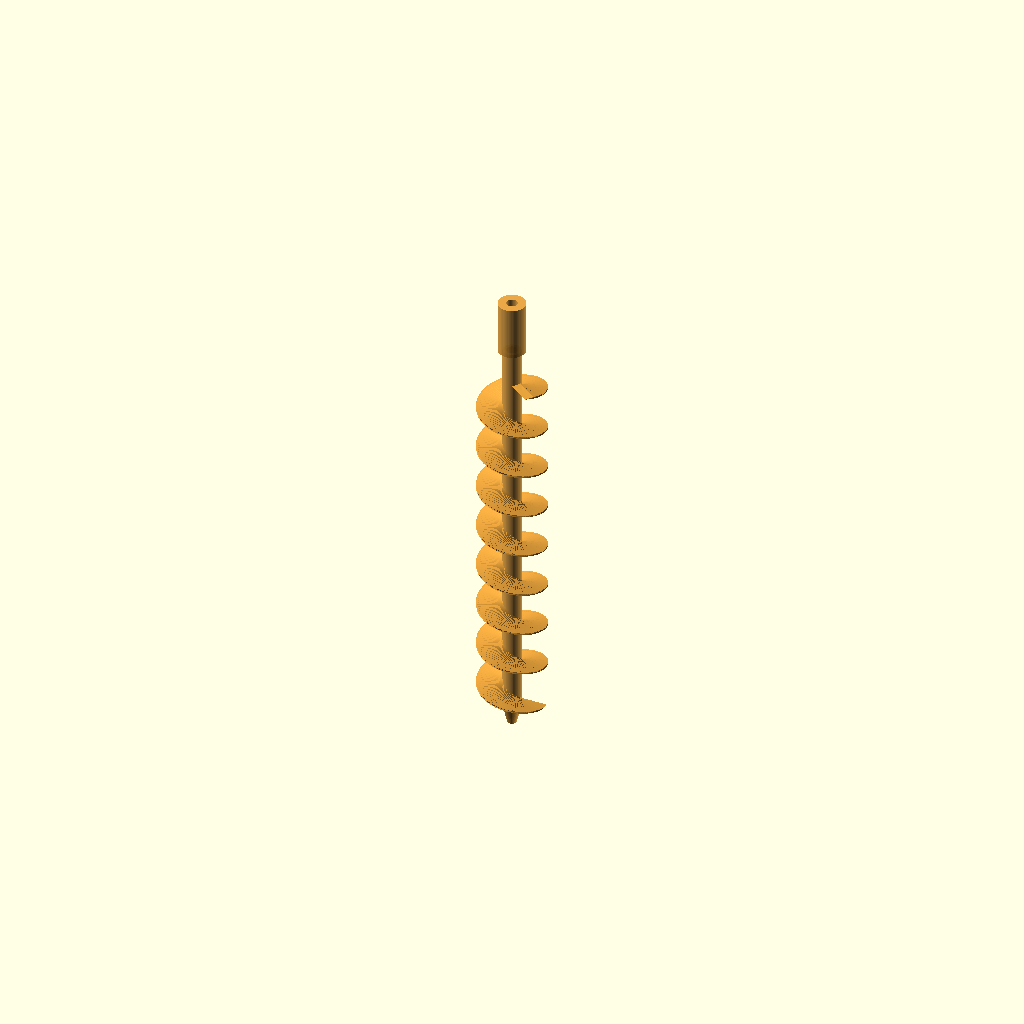
Cell 1 — every parameter at its default value.
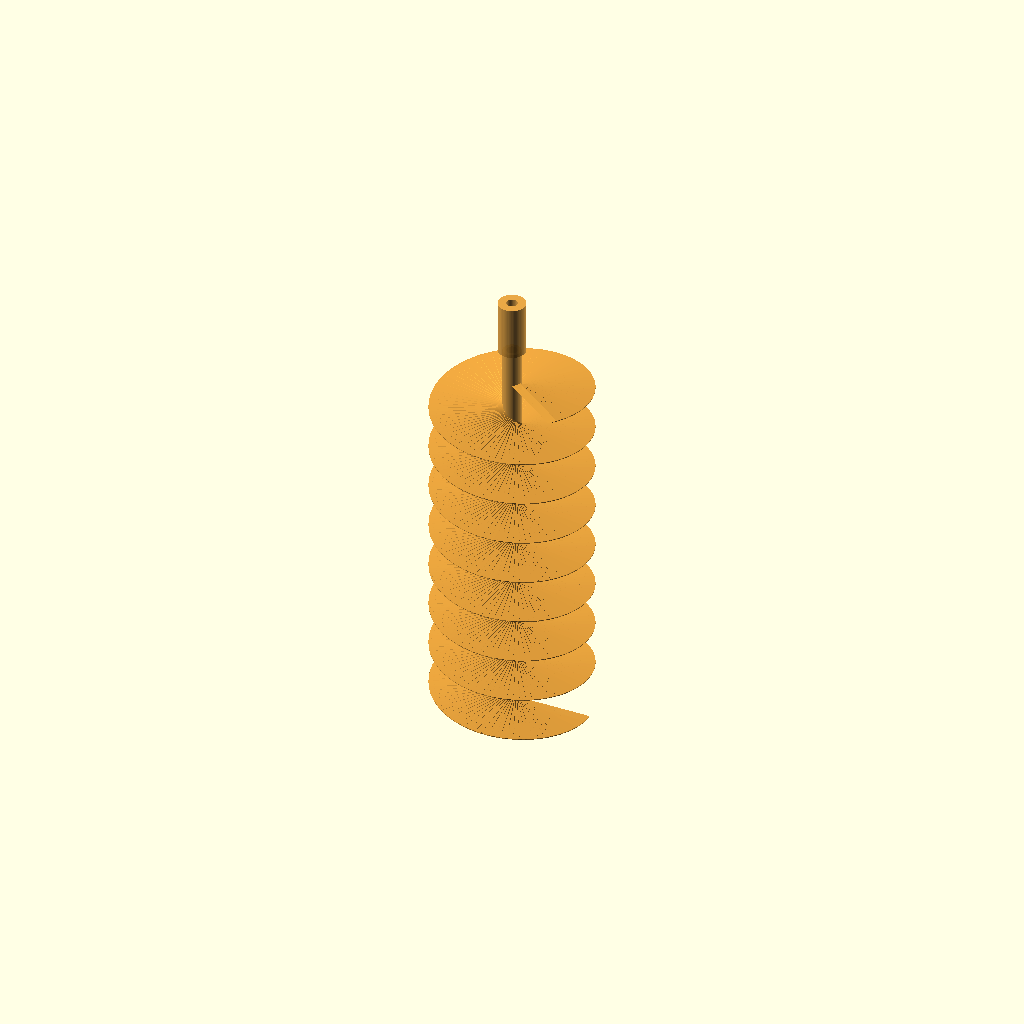
Cell 2: outer_diameter = 40 (everything else at default).
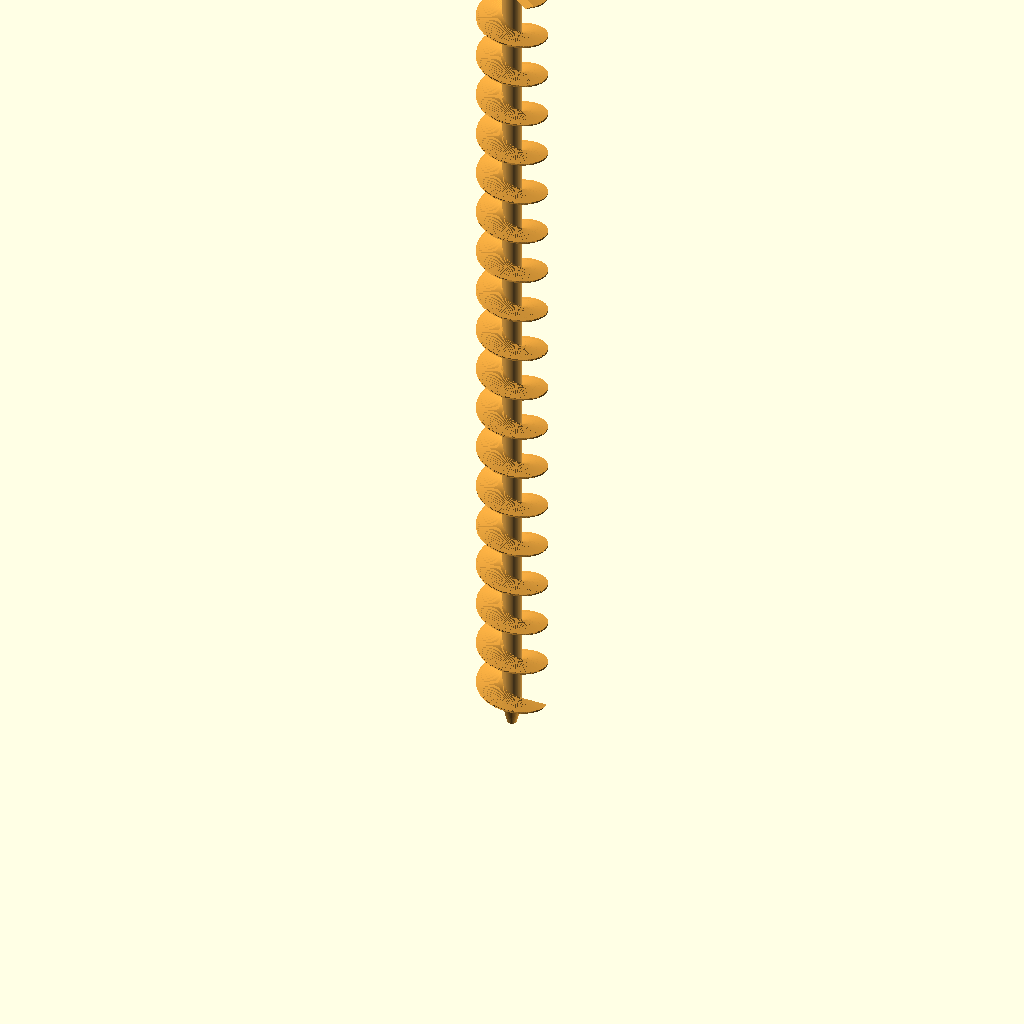
Cell 3: total_height = 200 (everything else at default).
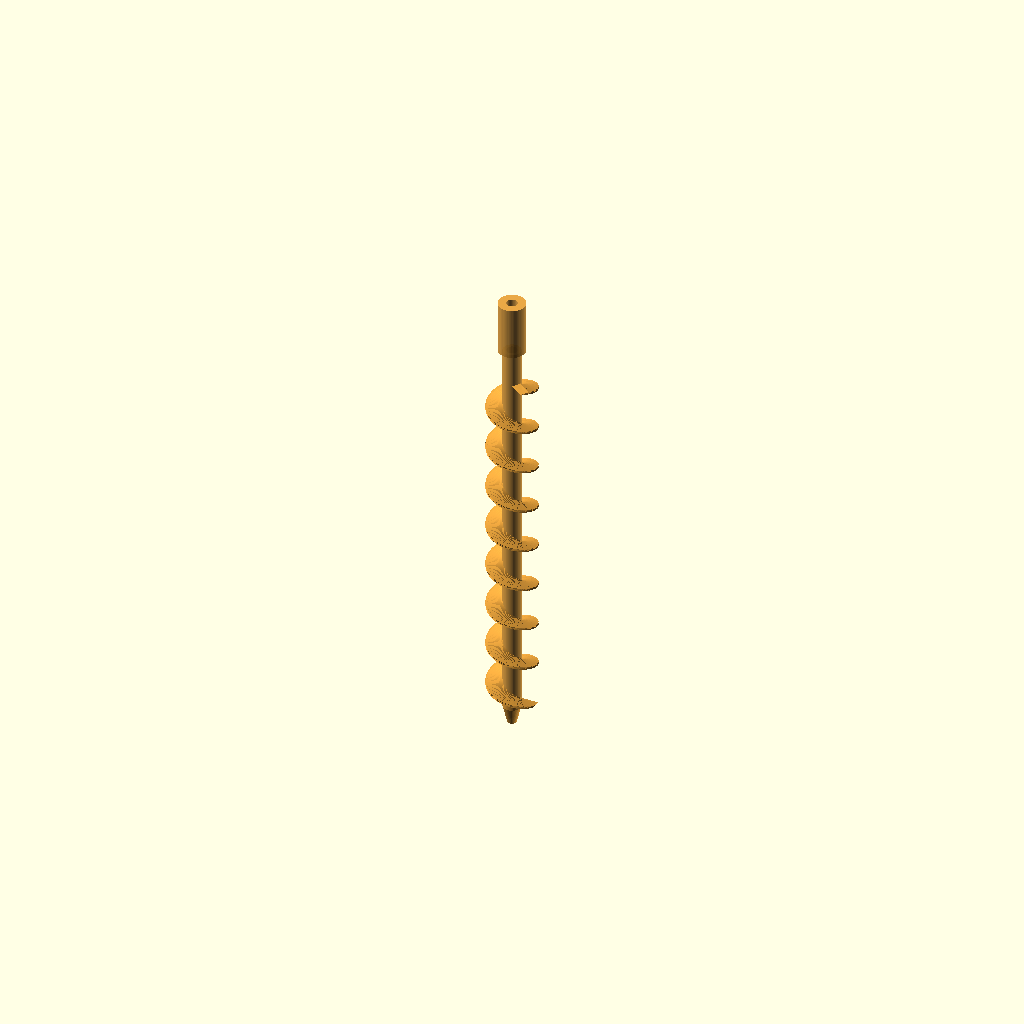
Cell 4: the same model with wall_thickness = 4.
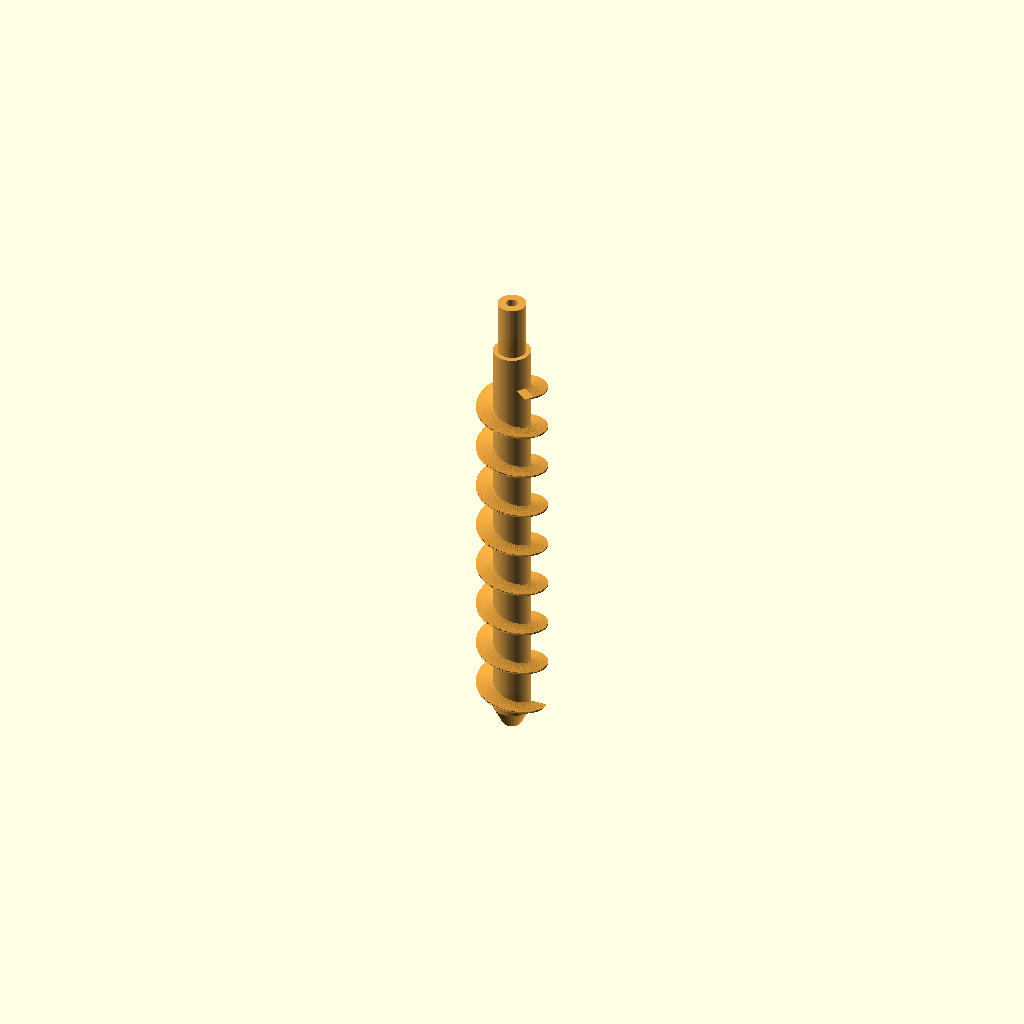
Cell 5: the same model with shaft_core_d = 8.
One fixed orthographic camera (rotation 55°, 0°, 25°; colour scheme Cornfield) for every cell.
Source of the model, cad/auger/auger-shaft.scad:
// ================================================================
// Powder Excavator — Archimedes Auger: FIXED inner shaft (v3)
// ================================================================
//
// Two-part architecture (per design call in PR review):
//   - This file: the FIXED inner shaft. Carries the helical fin.
//                Anchored to the stationary frame via the M3 stud at the top.
//   - Sibling:   `auger-housing.scad` — the ROTATING outer tube. Driven
//                by the frankenmitsu spindle via the external drive flange.
//   - Assembly:  `archimedes-auger.scad` — both parts at fit clearance.
//
// Rotation: the OUTER TUBE rotates around this fixed shaft. The helix is
// rigidly attached to the shaft and remains stationary in space while the
// tube wall sweeps past its outer edge. Powder loaded through the tube's
// top slots is dragged by the rotating wall against the stationary helix
// flank, which deflects it downward — the same kinematics as a classical
// Archimedes screw, just with the moving and fixed surfaces swapped from
// the more common "rotor inside a stationary tube" arrangement.
//
// Fits (parameter `radial_clearance` below — single source of truth):
//   - Helix OD vs tube ID: `radial_clearance` per side (default 0.5 mm —
//     loose slip fit for FDM at 0.4 mm nozzle; smaller risks self-welding
//     during print, larger leaks too much powder past the helix).
//   - Shaft core OD vs top-cap bore: `radial_clearance` per side. The top
//     cap acts as a journal bearing around the fixed shaft.
//
// Print orientation: M3 stud DOWN on the build plate. The shaft is
// rotationally symmetric with a flat top-stud face — that face is the
// only good first-layer candidate. The helix overhangs are equivalent to
// the original one-piece design (helix angle ~18°, printable on FDM).
// 4 mm brim + auto-supports at 50° threshold; supports are needed only
// under the helix's bottom flange where it transitions to bare shaft.
//
// ================================================================

/* [Main Dimensions — keep in sync with auger-housing.scad] */
outer_diameter   = 20;    // mm — outer tube OD (informational; sets fin OD)
total_height     = 100;   // mm — total tube height (informational)
wall_thickness   = 2;     // mm — outer tube wall

/* [Clearance / fit] */
radial_clearance = 0.5;   // mm — uniform per-side gap (helix↔tube, shaft↔bore)

/* [Inner shaft — load-bearing core] */
shaft_core_d     = 4;     // mm — central rod OD (carries M3 stud + helix root)

/* [Top mount — fixed anchor stud] */
// Stud protrudes ABOVE the top of the tube's drive cap so the user can
// clamp it into a stationary frame (e.g. with an M3 nut + washer through
// the frame's mounting bracket). Pilot drilled for M3 hand tap after print.
m3_pilot_d       = 2.5;   // mm — M3 minor diameter pilot (tap after print)
stud_h           = 12;    // mm — length of stud sticking up out of housing
stud_d           = 6;     // mm — stud OD (room for M3 with 1.5 mm wall)
m3_pilot_depth   = 16;    // mm — pilot bore depth (full stud + into shaft top)

/* [Helical fin] */
pitch            = 10;    // mm per full 360° rotation (matches v2)
fin_thickness    = 2;     // mm — blade thickness (≥1.6 mm at 0.4 mm nozzle)
// Fin root sinks 0.4 mm INTO the shaft core to avoid the zero-thickness
// coincident-surface CGAL union failure (same root cause as v2.1's fin↔wall
// fix). Without this overlap, OpenSCAD reports "3 volumes / not 2-manifold".
fin_root_overlap = 0.4;   // mm — fin sinks into shaft body radially
fin_inner_r      = shaft_core_d / 2 - fin_root_overlap;   // 1.6 mm

/* [Exit-end shaft tip] */
// Shaft tip ends a few mm above the rotating tube's bottom funnel so that
// (a) the tip never contacts the funnel during rotation, and (b) powder
// has a clear path from the helix bottom into the funnel cone.
tip_clearance    = 5;     // mm — gap between shaft tip and tube bottom (z=0)
tip_taper_h      = 4;     // mm — gentle cone at the bottom end (no support)

// ================================================================
// Derived — do not edit
// ================================================================
inner_d          = outer_diameter - 2 * wall_thickness;     // 16 mm
inner_r          = inner_d / 2;                              // 8 mm
// Helix outer radius leaves `radial_clearance` against the rotating tube ID.
fin_outer_r      = inner_r - radial_clearance;               // 7.5 mm
// Helix vertical extent: from just above the tip taper to just below the
// shaft top (where the stud begins). Match the v2 envelope as closely as
// possible so the powder-handling region is unchanged.
helix_z_start    = tip_clearance + tip_taper_h + 2;          // ~11 mm
helix_z_end      = total_height - 8;                         // 92 mm
helix_height     = helix_z_end - helix_z_start;
turns            = helix_height / pitch;
slices_per_turn  = 80;
total_slices     = ceil(turns * slices_per_turn);

// Shaft body extends from the top of the tip taper to the base of the stud.
shaft_body_z0    = tip_clearance + tip_taper_h;              // 9 mm
shaft_body_h     = total_height - shaft_body_z0;             // 91 mm

$fn = 64;

// ================================================================
// Modules
// ================================================================

// Tip taper — soft cone at the bottom so the tip never snags the rotating
// funnel cone underneath, even if the part wobbles slightly around its axis.
module shaft_tip() {
    translate([0, 0, tip_clearance])
        cylinder(r1=shaft_core_d/4, r2=shaft_core_d/2, h=tip_taper_h);
}

// Central core — the load-bearing rod. The helix root attaches here and the
// top of this rod becomes the base of the M3 stud.
module shaft_core() {
    translate([0, 0, shaft_body_z0])
        cylinder(d=shaft_core_d, h=shaft_body_h);
}

// Top stud — protrudes above the tube's drive cap so the user can clamp it
// to a stationary frame. Wider than the shaft core to give the M3 pilot
// hole 1.5 mm of wall after tapping.
module top_stud() {
    translate([0, 0, total_height])
        cylinder(d=stud_d, h=stud_h);
}

// Helical fin — same geometry as the v2 single-start helix, but rooted on
// the central shaft rather than overlapping a tube wall. Top/bottom of the
// fin overlap into the shaft core by a small Δz to avoid coincident-surface
// CGAL union failures (same fix as v2.1 for the original monolithic part).
fin_z_overlap   = 0.2;    // mm — fin sinks into shaft body axially

module helical_fin() {
    fin_width = fin_outer_r - fin_inner_r;             // 5.5 mm
    z_start   = helix_z_start - fin_z_overlap;
    z_height  = helix_height + 2 * fin_z_overlap;
    translate([0, 0, z_start])
    linear_extrude(
        height    = z_height,
        twist     = turns * 360,
        slices    = total_slices,
        convexity = 10
    ) {
        translate([(fin_inner_r + fin_outer_r) / 2, 0])
            square([fin_width, fin_thickness], center=true);
    }
}

// ================================================================
// Assembly — fixed inner shaft as a single manifold solid.
// ================================================================
module auger_shaft() {
    color("#E8A33D", 0.95)
    difference() {
        union() {
            shaft_tip();
            shaft_core();
            top_stud();
            helical_fin();
        }
        // M3 pilot hole — drilled down from the stud face into the shaft top.
        translate([0, 0, total_height + stud_h - m3_pilot_depth + 0.1])
            cylinder(d=m3_pilot_d, h=m3_pilot_depth + 0.2);
    }
}

// Render this part standalone (used by render_print.sh).
auger_shaft();
Customizer parameters (derived from the source; name, type, default, range or options):
outer_diameter: number, default 20
total_height: number, default 100
wall_thickness: number, default 2
radial_clearance: number, default 0.5
shaft_core_d: number, default 4
m3_pilot_d: number, default 2.5
stud_h: number, default 12
stud_d: number, default 6
m3_pilot_depth: number, default 16
pitch: number, default 10
fin_thickness: number, default 2
fin_root_overlap: number, default 0.4
tip_clearance: number, default 5
tip_taper_h: number, default 4
slices_per_turn: number, default 80
